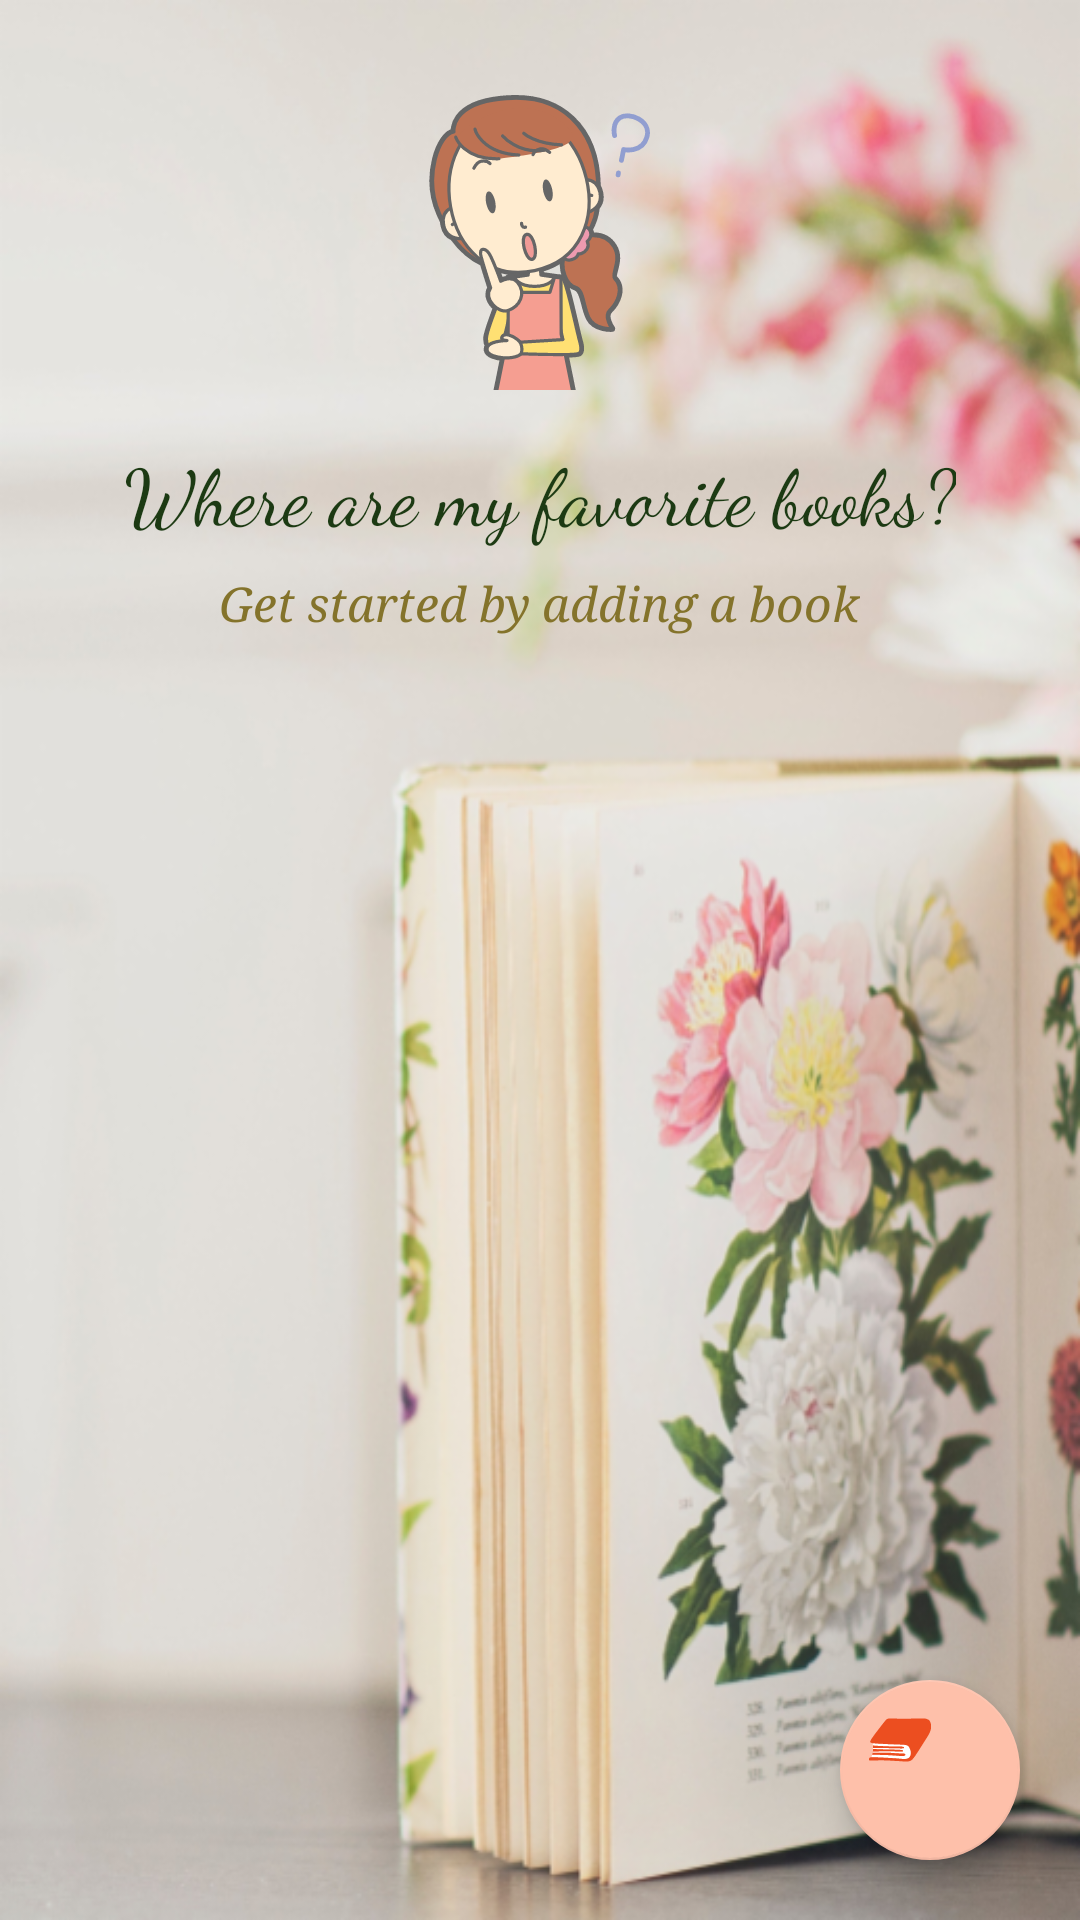

Here is an Android app screen rendered from its layout file. Give the layout XML and the strings, colors and styles it references.
<!-- AndroidManifest.xml: application theme AppTheme -->
<!-- res/layout/activity_main.xml -->
<?xml version="1.0" encoding="utf-8"?>
<layout xmlns:android="http://schemas.android.com/apk/res/android"
    xmlns:app="http://schemas.android.com/apk/res-auto"
    xmlns:tools="http://schemas.android.com/tools"
    tools:context=".MainActivity">

    <android.support.constraint.ConstraintLayout
        android:layout_width="match_parent"
        android:layout_height="match_parent"
        android:background="@drawable/background_katherine_hanlon_unsplash">

        <ListView
            android:id="@+id/list_view_books"
            android:layout_width="match_parent"
            android:layout_height="match_parent"
            android:clickable="true"
            android:focusable="true"
            android:scrollbars="vertical" />

        
        <RelativeLayout
            android:id="@+id/empty_view"
            android:layout_width="match_parent"
            android:layout_height="match_parent"
            android:layout_centerInParent="true">

            <ImageView
                android:id="@+id/empty_wondering_girl_image"
                android:layout_width="80dp"
                android:layout_height="100dp"
                android:layout_centerHorizontal="true"
                android:layout_marginTop="30dp"
                android:src="@drawable/girl" />

            <TextView
                android:id="@+id/empty_title_text"
                android:layout_width="wrap_content"
                android:layout_height="wrap_content"
                android:layout_below="@+id/empty_wondering_girl_image"
                android:layout_centerHorizontal="true"
                android:fontFamily="cursive"
                android:paddingTop="@dimen/padding_top_medium"
                android:text="@string/where_are_books"
                android:textSize="26sp" />

            <TextView
                android:id="@+id/empty_subtitle_text"
                android:layout_width="wrap_content"
                android:layout_height="wrap_content"
                android:layout_below="@+id/empty_title_text"
                android:layout_centerHorizontal="true"
                android:fontFamily="serif"
                android:paddingTop="@dimen/padding_top_small"
                android:text="@string/add_a_book"
                android:textColor="@color/colorAccent"
                android:textSize="16sp"
                android:textStyle="italic" />
        </RelativeLayout>

        <android.support.design.widget.FloatingActionButton
            android:id="@+id/fab"
            android:layout_width="@dimen/fab_width"
            android:layout_height="@dimen/fab_height"
            android:layout_margin="@dimen/fab_margin"
            android:src="@drawable/redbook"
            app:backgroundTint="@color/colorPrimary"
            app:fabSize="mini"
            app:layout_constraintBottom_toBottomOf="parent"
            app:layout_constraintRight_toRightOf="parent" />

    </android.support.constraint.ConstraintLayout>
</layout>
<!-- resources referenced by this layout -->
<resources>
  <color name="colorAccent">#84732b</color>
  <color name="colorPrimary">#fec0aa</color>
  <dimen name="fab_height">60dp</dimen>
  <dimen name="fab_margin">20dp</dimen>
  <dimen name="fab_width">60dp</dimen>
  <dimen name="padding_top_medium">16dp</dimen>
  <dimen name="padding_top_small">8dp</dimen>
  <!-- drawable background_katherine_hanlon_unsplash: png bitmap (drawable-mdpi, 525575 bytes) -->
  <!-- drawable girl: vector/xml drawable (drawable, 24248 chars, omitted) -->
  <!-- drawable redbook: vector/xml drawable (drawable, 19829 chars, omitted) -->
  <string name="add_a_book">Get started by adding a book</string>
  <string name="where_are_books">Where are my favorite books?</string>
  <style name="AppTheme" parent="Theme.AppCompat.Light.DarkActionBar">
          
          <item name="colorPrimary">@color/colorPrimary</item>
          <item name="colorPrimaryDark">@color/colorPrimaryDark</item>
          <item name="colorAccent">@color/colorAccent</item>
          <item name="android:textViewStyle">@style/TextViewStyle</item>
  
      </style>
  <color name="colorPrimaryDark">#ec4e20</color>
  <style name="TextViewStyle" parent="android:Widget.TextView">
          <item name="android:fontFamily">serif</item>
          <item name="android:textColor">@color/colorTextMain</item>
      </style>
  <color name="colorTextMain">#1c3a13</color>
</resources>
